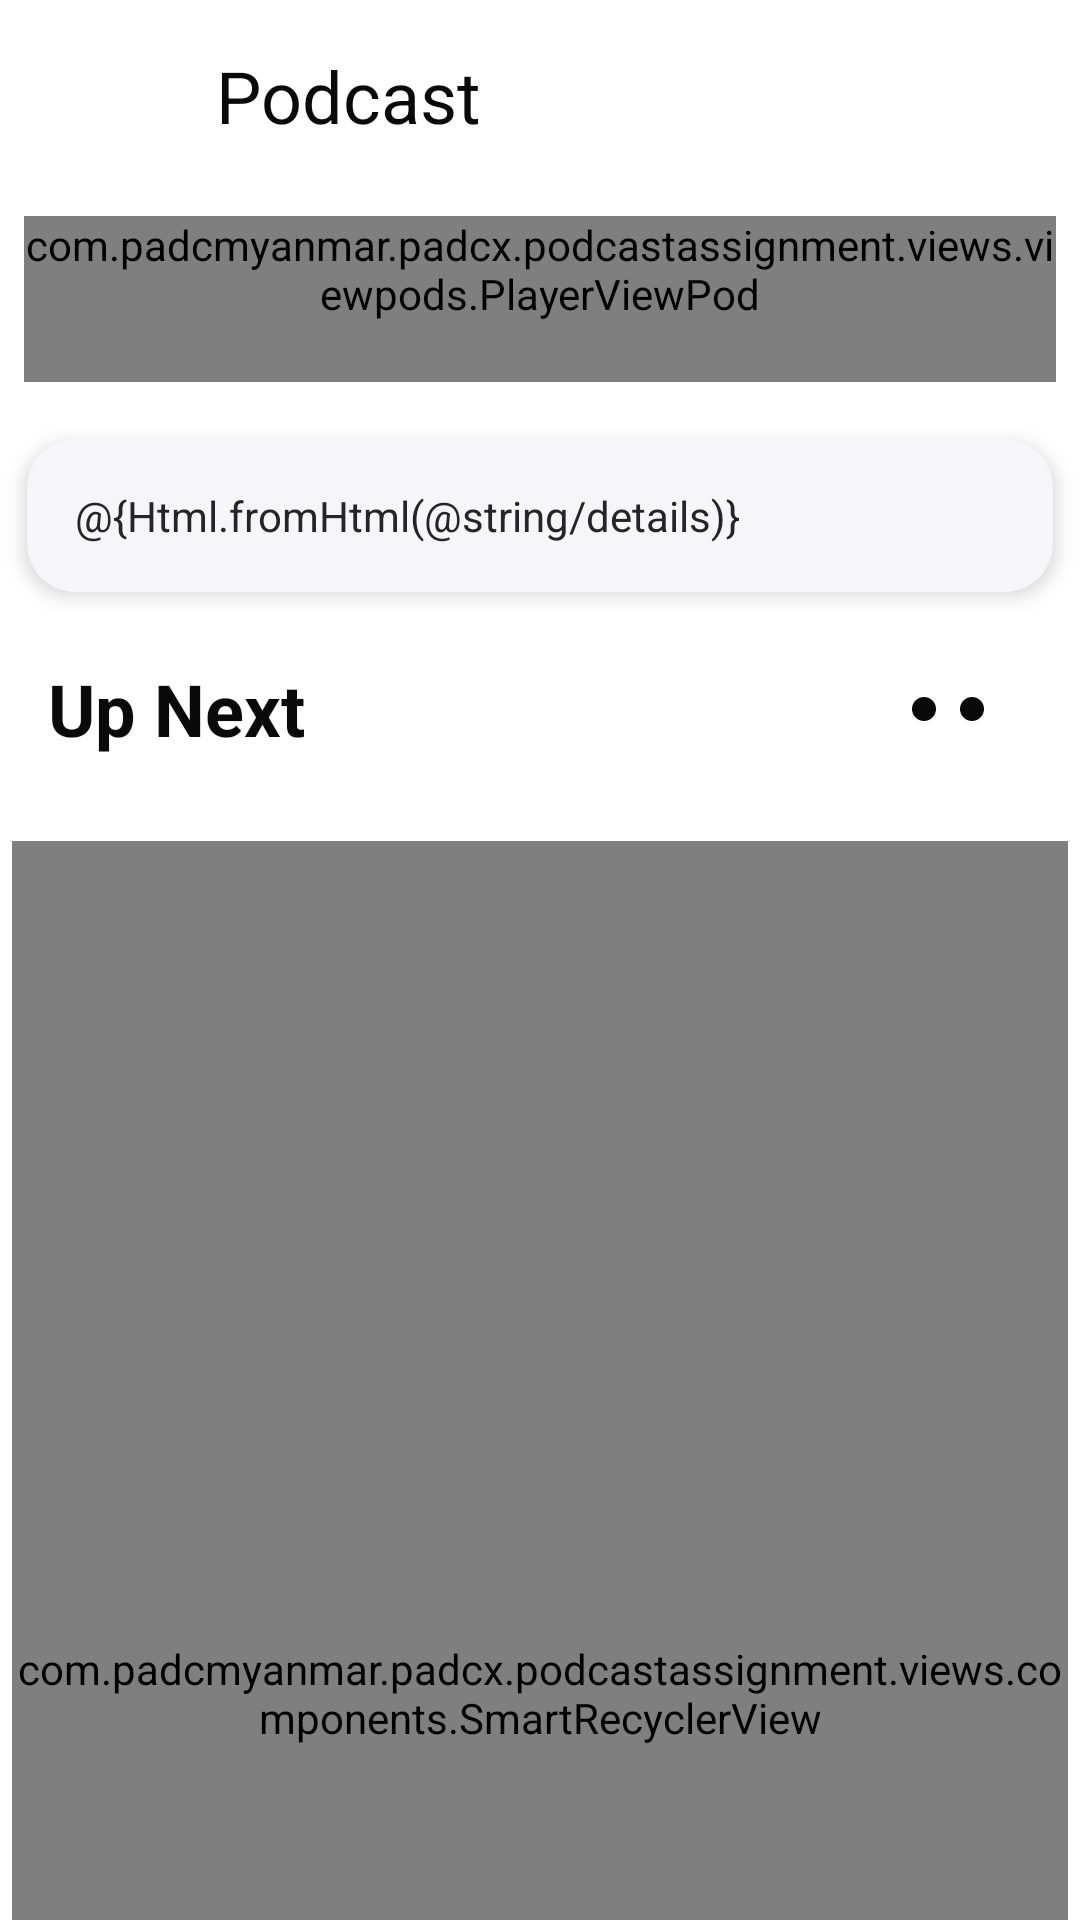

Reconstruct the res/layout file that produces this screen, plus the resources it refers to.
<!-- AndroidManifest.xml: application theme AppTheme -->
<!-- res/layout/fragment_home.xml -->
<?xml version="1.0" encoding="utf-8"?>
<androidx.coordinatorlayout.widget.CoordinatorLayout xmlns:android="http://schemas.android.com/apk/res/android"
    xmlns:app="http://schemas.android.com/apk/res-auto"
    android:layout_width="match_parent"
    android:layout_height="match_parent">

    <com.google.android.material.appbar.AppBarLayout
        android:id="@+id/appbar"
        android:layout_width="match_parent"
        android:layout_height="wrap_content"
        android:backgroundTint="@android:color/white">

        <com.google.android.material.appbar.CollapsingToolbarLayout
            android:layout_width="match_parent"
            android:layout_height="wrap_content"
            app:layout_scrollFlags="scroll|exitUntilCollapsed">

            <RelativeLayout
                android:layout_width="match_parent"
                android:layout_height="wrap_content">

                <ImageView
                    android:id="@+id/ivPodcastLogo"
                    android:layout_width="@dimen/margin_xxlarge"
                    android:layout_height="@dimen/margin_xxlarge"
                    android:layout_margin="@dimen/margin_medium"
                    android:src="@drawable/icon"
                    app:tint="@color/textColorPrimary" />

                <TextView
                    android:id="@+id/lblTitle"
                    style="@style/BlackBoldText"
                    android:layout_width="wrap_content"
                    android:layout_height="wrap_content"
                    android:layout_alignTop="@id/ivPodcastLogo"
                    android:layout_alignBottom="@id/ivPodcastLogo"
                    android:layout_marginStart="@dimen/margin_medium"
                    android:layout_toEndOf="@id/ivPodcastLogo"
                    android:gravity="center"
                    android:text="@string/podcast" />

                <ImageView
                    android:id="@+id/ivNotification"
                    android:layout_width="@dimen/margin_xlarge"
                    android:layout_height="@dimen/margin_xlarge"
                    android:layout_alignTop="@id/ivPodcastLogo"
                    android:layout_alignParentEnd="true"
                    android:layout_marginTop="@dimen/margin_medium"
                    android:layout_marginEnd="@dimen/margin_medium"
                    android:padding="@dimen/margin_medium"
                    android:src="@drawable/ic_baseline_notifications_none_24" />

                <View
                    android:layout_width="@dimen/margin_medium"
                    android:layout_height="@dimen/margin_medium"
                    android:layout_alignEnd="@id/ivNotification"
                    android:layout_marginTop="@dimen/margin_medium_2"
                    android:layout_marginEnd="@dimen/margin_medium"
                    android:background="@drawable/noti_point" />

                 <include
                     android:id="@+id/vpLargeMedia"
                     layout="@layout/player_view"
                     android:layout_width="match_parent"
                     android:layout_height="wrap_content"
                     android:layout_below="@id/ivPodcastLogo"
                     android:layout_margin="@dimen/margin_medium" />

                

                <androidx.cardview.widget.CardView
                    android:layout_width="match_parent"
                    android:layout_height="wrap_content"
                    android:layout_below="@id/vpLargeMedia"
                    android:backgroundTint="#f6f6f8"
                    app:cardCornerRadius="@dimen/margin_medium_2"
                    app:cardElevation="@dimen/margin_small"
                    app:cardUseCompatPadding="true"
                    app:contentPadding="@dimen/margin_medium_2">

                    <TextView
                        android:id="@+id/tvDetails"
                        style="@style/BlackSmallText"
                        android:layout_width="wrap_content"
                        android:layout_height="wrap_content"
                        android:lineSpacingMultiplier="1.5"
                        android:text="@{Html.fromHtml(@string/details)}" />

                </androidx.cardview.widget.CardView>
            </RelativeLayout>
        </com.google.android.material.appbar.CollapsingToolbarLayout>

        <androidx.appcompat.widget.Toolbar
            android:layout_width="match_parent"
            android:layout_height="?attr/actionBarSize">

            <RelativeLayout
                android:layout_width="match_parent"
                android:layout_height="match_parent"
                android:layout_marginEnd="@dimen/margin_medium_2">

                <TextView
                    android:layout_width="wrap_content"
                    android:layout_height="wrap_content"
                    android:layout_centerVertical="true"
                    android:text="Up Next"
                    android:textColor="@color/textColorPrimary"
                    android:textSize="@dimen/text_heading_1x"
                    android:textStyle="bold" />

                <include
                    layout="@layout/two_dots"
                    android:layout_width="wrap_content"
                    android:layout_height="wrap_content"
                    android:layout_centerVertical="true" />

            </RelativeLayout>
        </androidx.appcompat.widget.Toolbar>
    </com.google.android.material.appbar.AppBarLayout>

    <RelativeLayout
        android:layout_width="match_parent"
        android:layout_height="match_parent"
        app:layout_behavior="com.google.android.material.appbar.AppBarLayout$ScrollingViewBehavior">

        <com.padcmyanmar.padcx.podcastassignment.views.components.SmartRecyclerView
            android:id="@+id/rvPodcasts"
            android:layout_width="match_parent"
            android:layout_height="match_parent"
            android:layout_marginStart="@dimen/margin_small"
            android:layout_marginTop="@dimen/margin_medium_2"
            android:layout_marginEnd="@dimen/margin_small" />

        <include
            android:id="@+id/vpEmpty"
            layout="@layout/viewpod_empty"
            android:layout_width="match_parent"
            android:layout_height="wrap_content"
            android:visibility="gone" />

    </RelativeLayout>

</androidx.coordinatorlayout.widget.CoordinatorLayout>
<!-- res/layout/player_view.xml (included above) -->
<?xml version="1.0" encoding="utf-8"?>
<com.padcmyanmar.padcx.podcastassignment.views.viewpods.PlayerViewPod xmlns:android="http://schemas.android.com/apk/res/android"
    xmlns:app="http://schemas.android.com/apk/res-auto"
    android:layout_width="match_parent"
    android:layout_height="wrap_content"
    android:paddingBottom="@dimen/margin_medium_3"
    android:layout_margin="@dimen/margin_medium"
    android:background="@drawable/button_background_media">

    <com.padcmyanmar.padcx.podcastassignment.views.components.RoundedCornerImageView
        android:id="@+id/ivPodcast"
        android:layout_width="@dimen/small_podcast"
        android:layout_height="@dimen/small_podcast"
        android:layout_marginStart="@dimen/margin_card_medium_2"
        android:layout_marginTop="@dimen/margin_card_medium_2"
        app:cornerRadius="18dp"
        app:layout_constraintStart_toStartOf="parent"
        app:layout_constraintTop_toTopOf="parent"
        app:srcCompat="@drawable/podcast" />

    <TextView
        android:id="@+id/tvTitle"
        style="@style/WhiteText.Bold"
        android:layout_width="@dimen/media_text_width"
        android:layout_height="wrap_content"
        android:layout_marginStart="16dp"
        android:layout_marginTop="16dp"
        android:ellipsize="end"
        android:maxLines="1"
        android:text="@string/podcast_title"
        app:layout_constraintStart_toEndOf="@+id/ivPodcast"
        app:layout_constraintTop_toTopOf="parent" />

    <TextView
        android:id="@+id/tvDescription"
        style="@style/WhiteText"
        android:layout_width="@dimen/media_text_width"
        android:layout_height="wrap_content"
        android:layout_marginStart="16dp"
        android:layout_marginTop="16dp"
        android:ellipsize="end"
        android:maxLines="1"
        android:text="@string/details"
        app:layout_constraintStart_toEndOf="@+id/ivPodcast"
        app:layout_constraintTop_toBottomOf="@id/tvTitle" />

    <ProgressBar
        android:id="@+id/progressbar"
        style="?android:attr/progressBarStyleHorizontal"
        android:layout_width="145dp"
        android:layout_height="wrap_content"
        android:layout_marginStart="@dimen/margin_medium_2"
        android:layout_marginTop="@dimen/margin_medium_2"
        android:max="100"
        android:progress="80"
        android:progressTint="@color/colorProgressBar"
        app:layout_constraintStart_toEndOf="@+id/ivPodcast"
        app:layout_constraintTop_toBottomOf="@+id/tvDescription" />

    <TextView
        android:id="@+id/tvTime"
        style="@style/WhiteText.Small"
        android:layout_width="wrap_content"
        android:layout_height="wrap_content"
        android:layout_marginStart="@dimen/margin_small"
        android:layout_marginTop="@dimen/margin_card_medium_2"
        android:text="@string/time_left"
        app:layout_constraintStart_toEndOf="@+id/progressbar"
        app:layout_constraintTop_toBottomOf="@+id/tvDescription" />

    <TextView
        android:id="@+id/tvzz"
        style="@style/WhiteText.Bold"
        android:layout_width="wrap_content"
        android:layout_height="wrap_content"
        android:layout_marginEnd="32dp"
        android:text="@string/zz"
        app:layout_constraintBottom_toBottomOf="@+id/tv30"
        app:layout_constraintEnd_toEndOf="parent"
        app:layout_constraintTop_toTopOf="@+id/tv30" />

    <TextView
        android:id="@+id/tv1x"
        style="@style/WhiteText.Bold"
        android:layout_width="wrap_content"
        android:layout_height="wrap_content"
        android:layout_marginStart="32dp"
        android:text="@string/_1x"
        app:layout_constraintBottom_toBottomOf="@+id/tv15"
        app:layout_constraintStart_toStartOf="parent"
        app:layout_constraintTop_toTopOf="@+id/tv15" />

    <androidx.appcompat.widget.AppCompatImageView
        android:id="@+id/tv30"
        android:layout_width="@dimen/margin_xxlarge"
        android:layout_height="@dimen/margin_xxlarge"
        android:layout_marginStart="32dp"
        android:src="@drawable/forward30"
        app:layout_constraintBottom_toBottomOf="@+id/btnPlay"
        app:layout_constraintStart_toEndOf="@+id/btnPlay"
        app:layout_constraintTop_toTopOf="@+id/btnPlay" />

    <androidx.appcompat.widget.AppCompatImageView
        android:id="@+id/tv15"
        android:layout_width="@dimen/margin_xxlarge"
        android:layout_height="@dimen/margin_xxlarge"
        android:layout_marginStart="32dp"
        android:src="@drawable/backward15"
        app:layout_constraintStart_toEndOf="@+id/tv1x"
        app:layout_constraintTop_toTopOf="@id/btnPlay" />

    <androidx.appcompat.widget.AppCompatImageView
        android:id="@+id/btnPlay"
        android:layout_width="@dimen/margin_xxlarge"
        android:layout_height="@dimen/margin_xxlarge"
        android:layout_marginTop="@dimen/margin_large"
        android:background="@drawable/background_circle"
        android:padding="@dimen/margin_medium"
        android:src="@drawable/ic_baseline_play_arrow_24"
        app:layout_constraintEnd_toEndOf="parent"
        app:layout_constraintStart_toStartOf="parent"
        app:layout_constraintTop_toBottomOf="@id/progressbar" />

</com.padcmyanmar.padcx.podcastassignment.views.viewpods.PlayerViewPod>
<!-- res/layout/two_dots.xml (included above) -->
<?xml version="1.0" encoding="utf-8"?>
<RelativeLayout xmlns:android="http://schemas.android.com/apk/res/android"
    android:layout_width="match_parent"
    android:layout_height="wrap_content">

    <View
        android:id="@+id/dot1"
        android:layout_width="@dimen/margin_medium"
        android:layout_height="@dimen/margin_medium"
        android:layout_marginEnd="@dimen/margin_medium"
        android:layout_toLeftOf="@id/dot2"
        android:background="@drawable/black_point" />

    <View
        android:id="@+id/dot2"
        android:layout_width="@dimen/margin_medium"
        android:layout_height="@dimen/margin_medium"
        android:layout_alignParentEnd="true"
        android:layout_marginEnd="@dimen/margin_medium_2"
        android:background="@drawable/black_point" />

</RelativeLayout>
<!-- res/layout/viewpod_empty.xml (included above) -->
<?xml version="1.0" encoding="utf-8"?>
<com.padcmyanmar.padcx.podcastassignment.views.viewpods.EmptyViewPod xmlns:android="http://schemas.android.com/apk/res/android"
    xmlns:app="http://schemas.android.com/apk/res-auto"
    xmlns:tools="http://schemas.android.com/tools"
    android:layout_width="match_parent"
    android:layout_height="match_parent">

    <ImageView
        android:id="@+id/imageView"
        android:layout_width="match_parent"
        android:layout_height="@dimen/category_height"
        android:layout_marginStart="4dp"
        android:layout_marginTop="5dp"
        android:scaleType="fitCenter"
        app:layout_constraintStart_toStartOf="parent"
        app:layout_constraintTop_toTopOf="parent"
        app:srcCompat="@drawable/empty" />

    <TextView
        android:id="@+id/lblWelcome"
        style="@style/BlackBoldText"
        android:layout_width="wrap_content"
        android:layout_height="wrap_content"
        android:layout_marginTop="8dp"
        android:text="@string/welcome"
        app:layout_constraintEnd_toEndOf="parent"
        app:layout_constraintStart_toStartOf="parent"
        app:layout_constraintTop_toBottomOf="@+id/imageView" />

    <TextView
        android:id="@+id/tvDescription"
        android:layout_width="wrap_content"
        android:layout_height="wrap_content"
        android:layout_marginStart="16dp"
        android:layout_marginTop="16dp"
        android:padding="@dimen/margin_small"
        style="@style/BlackSmallText"
        android:text="@string/no_data"
        app:layout_constraintEnd_toEndOf="parent"
        app:layout_constraintStart_toStartOf="parent"
        app:layout_constraintTop_toBottomOf="@+id/lblWelcome" />

    <com.google.android.material.button.MaterialButton
        android:id="@+id/btnNew"
        android:layout_width="@dimen/button_width"
        android:layout_height="wrap_content"
        android:layout_marginTop="16dp"
        android:backgroundTint="@color/colorCategory2"
        android:padding="18dp"
        android:text="@string/lbl_new"
        app:cornerRadius="10dp"
        style="@style/BlackSmallText"
        app:layout_constraintEnd_toEndOf="parent"
        app:layout_constraintStart_toStartOf="parent"
        app:layout_constraintTop_toBottomOf="@+id/tvDescription" />

    <com.google.android.material.button.MaterialButton
        android:id="@+id/btnReload"
        android:layout_width="@dimen/button_width"
        android:layout_height="wrap_content"
        android:layout_marginTop="16dp"
        android:backgroundTint="@color/colorCategory1"
        android:padding="18dp"
        android:text="@string/reload"
        style="@style/BlackSmallText"
        app:cornerRadius="10dp"
        app:layout_constraintEnd_toEndOf="parent"
        app:layout_constraintStart_toStartOf="parent"
        app:layout_constraintTop_toBottomOf="@+id/btnNew"
        tools:layout_editor_absoluteX="94dp" />

    <View
        android:id="@+id/dot1"
        android:layout_width="@dimen/margin_medium"
        android:layout_height="@dimen/margin_medium"
        android:layout_marginTop="@dimen/margin_large"
        android:background="@drawable/black_point"
        app:layout_constraintEnd_toEndOf="parent"
        app:layout_constraintStart_toStartOf="parent"
        app:layout_constraintTop_toBottomOf="@+id/btnReload" />

    <View
        android:id="@+id/dot2"
        android:layout_width="@dimen/margin_medium"
        android:layout_height="@dimen/margin_medium"
        android:layout_marginStart="@dimen/margin_medium"
        android:background="@drawable/black_point"
        app:layout_constraintBottom_toBottomOf="@id/dot1"
        app:layout_constraintStart_toEndOf="@id/dot1"
        app:layout_constraintTop_toTopOf="@id/dot1" />

</com.padcmyanmar.padcx.podcastassignment.views.viewpods.EmptyViewPod>
<!-- resources referenced by this layout -->
<resources>
  <color name="colorCategory1">#fdda8a</color>
  <color name="colorCategory2">#cee6e7</color>
  <color name="colorProgressBar">#bae2fe</color>
  <color name="textColorPrimary">#0a0a0a</color>
  <dimen name="button_width">350dp</dimen>
  <dimen name="category_height">130dp</dimen>
  <dimen name="margin_card_medium_2">12dp</dimen>
  <dimen name="margin_large">24dp</dimen>
  <dimen name="margin_medium">8dp</dimen>
  <dimen name="margin_medium_2">16dp</dimen>
  <dimen name="margin_medium_3">20dp</dimen>
  <dimen name="margin_small">4dp</dimen>
  <dimen name="margin_xlarge">32dp</dimen>
  <dimen name="margin_xxlarge">48dp</dimen>
  <dimen name="media_text_width">250dp</dimen>
  <dimen name="small_podcast">100dp</dimen>
  <dimen name="text_heading_1x">24sp</dimen>
  <!-- drawable background_circle (drawable) -->
  <?xml version="1.0" encoding="utf-8"?>
  <shape android:shape="oval"
      xmlns:android="http://schemas.android.com/apk/res/android">
  
      <solid android:color="#7772D6"/>
  </shape>
  <!-- drawable black_point (drawable) -->
  <?xml version="1.0" encoding="utf-8"?>
  <shape android:shape="oval"
      xmlns:android="http://schemas.android.com/apk/res/android">
  
      <solid android:color="@color/textColorPrimary"/>
  
  </shape>
  <string name="_1x">1x</string>
  <string name="details">Everyone wants to make a difference in the world. Changing the World is a daunting task, but when we go on an international mission trip God can use that to change our world forever. Fellow travelers share real-life stories of radical transformation as a result of going on a mission trip. Find yourself right in the middle of a missions team being transformed by God. Receive practical resources as God uses missions to change your life.</string>
  <string name="lbl_new">FIND SOMETHING NEW</string>
  <string name="no_data">It looks like you aren\'t enrolled in\n any podcasts, but it\'s easy to get\n       started.</string>
  <string name="podcast">Podcast</string>
  <string name="podcast_title">Women in Technology Product hosted by Expresso Demonra</string>
  <string name="reload">RELOAD</string>
  <string name="time_left">1 hr 2 min left</string>
  <string name="welcome">Welcome</string>
  <string name="zz">Zz</string>
  <style name="BlackBoldText">
          <item name="android:textColor">@color/textColorPrimary</item>
          <item name="android:textSize">@dimen/text_heading_1x</item>
          <item name="fontFamily">@font/codepro_bold</item>
      </style>
  <style name="BlackSmallText">
          <item name="android:textColor">@color/textColorSecondary</item>
          <item name="fontFamily">@font/codepro_regular</item>
          <item name="android:textSize">@dimen/text_regular</item>
      </style>
  <style name="WhiteText">
          <item name="fontFamily">@font/codepro_regular</item>
          <item name="android:textColor">@android:color/white</item>
      </style>
  <style name="WhiteText.Bold">
          <item name="android:textSize">@dimen/text_regular_3x</item>
          <item name="fontFamily">@font/codepro_bold</item>
      </style>
  <style name="WhiteText.Small">
          <item name="android:textSize">@dimen/text_small</item>
      </style>
  <style name="AppTheme" parent="Theme.MaterialComponents.Light.NoActionBar">
          
          <item name="colorPrimary">@color/colorPrimary</item>
          <item name="colorPrimaryDark">@color/colorCategory1</item>
          <item name="colorAccent">@color/colorCategory3</item>
      </style>
  <color name="colorMediaBg">#5854a3</color>
  <color name="textColorSecondary">#252525</color>
  <dimen name="text_regular">14sp</dimen>
  <dimen name="text_regular_3x">20sp</dimen>
  <dimen name="text_small">12sp</dimen>
  <color name="colorPrimary">#ec5757</color>
  <color name="colorCategory3">#e8d1e5</color>
</resources>
